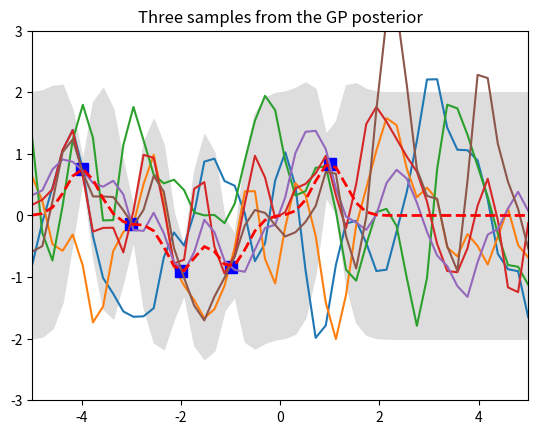

The matplotlib source for this figure:
# see http://katbailey.github.io/post/gaussian-processes-for-dummies/

import numpy as np
import matplotlib.pyplot as pl

# Test data
n = 50
Xtest = np.linspace(-5, 5, n).reshape(-1,1)

# Define the kernel function
def kernel(a, b, param):
    sqdist = np.sum(a**2, 1).reshape(-1,1) + np.sum(b**2, 1) - 2*np.dot(a, b.T)
    return np.exp(-.5 * (1/param) * sqdist)

param = 0.1
K_ss = kernel(Xtest, Xtest, param)

# Get cholesky decomposition (square root) of the
# covariance matrix
L = np.linalg.cholesky(K_ss + 1e-15*np.eye(n))
# Sample 3 sets of standard normals for our test points,
# multiply them by the square root of the covariance matrix
f_prior = np.dot(L, np.random.normal(size=(n,3)))

# Now let's plot the 3 sampled functions.
pl.plot(Xtest, f_prior)
pl.axis([-5, 5, -3, 3])
pl.title('Three samples from the GP prior')
pl.show()

# Noiseless training data
Xtrain = np.array([-4, -3, -2, -1, 1]).reshape(5,1)
ytrain = np.sin(Xtrain)

# Apply the kernel function to our training points
K = kernel(Xtrain, Xtrain, param)
L = np.linalg.cholesky(K + 0.00005*np.eye(len(Xtrain)))

# Compute the mean at our test points.
K_s = kernel(Xtrain, Xtest, param)
Lk = np.linalg.solve(L, K_s)
mu = np.dot(Lk.T, np.linalg.solve(L, ytrain)).reshape((n,))

# Compute the standard deviation so we can plot it
s2 = np.diag(K_ss) - np.sum(Lk**2, axis=0)
stdv = np.sqrt(s2)
# Draw samples from the posterior at our test points.
L = np.linalg.cholesky(K_ss + 1e-6*np.eye(n) - np.dot(Lk.T, Lk))
f_post = mu.reshape(-1,1) + np.dot(L, np.random.normal(size=(n,3)))

pl.plot(Xtrain, ytrain, 'bs', ms=8)
pl.plot(Xtest, f_post)
pl.gca().fill_between(Xtest.flat, mu-2*stdv, mu+2*stdv, color="#dddddd")
pl.plot(Xtest, mu, 'r--', lw=2)
pl.axis([-5, 5, -3, 3])
pl.title('Three samples from the GP posterior')
pl.show()